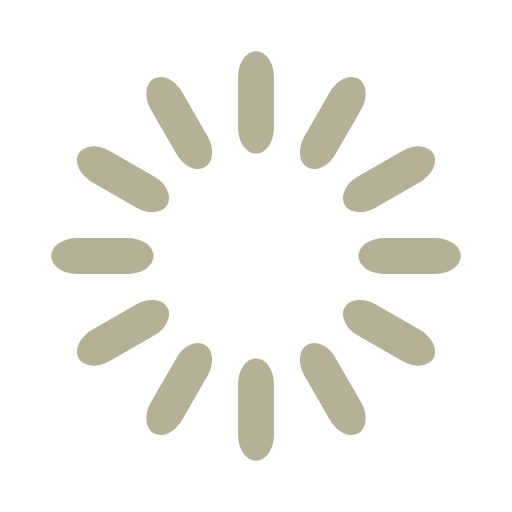
t = 0.00 s
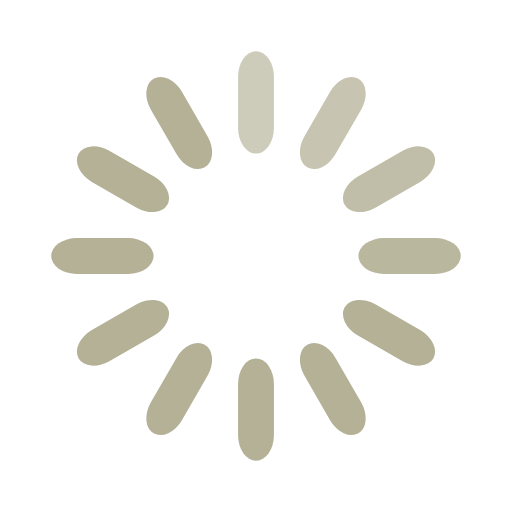
t = 0.33 s
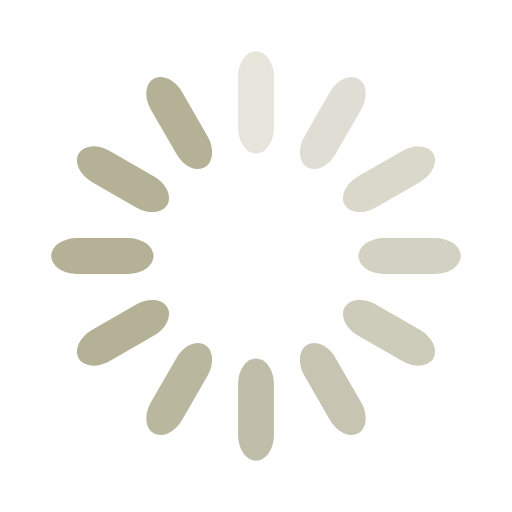
t = 0.67 s
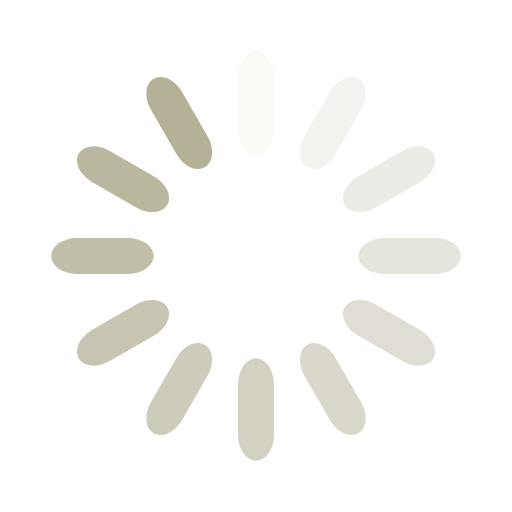
t = 0.92 s
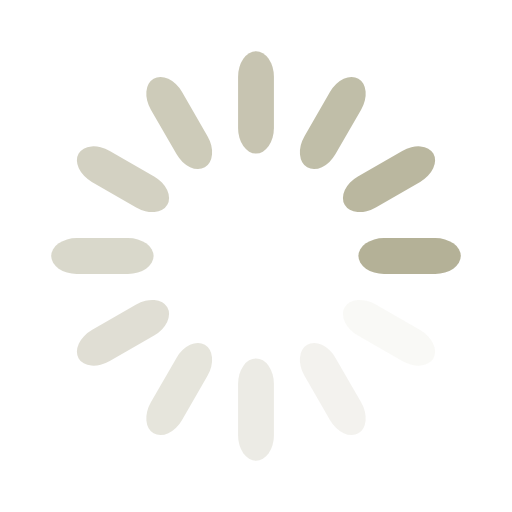
t = 1.25 s
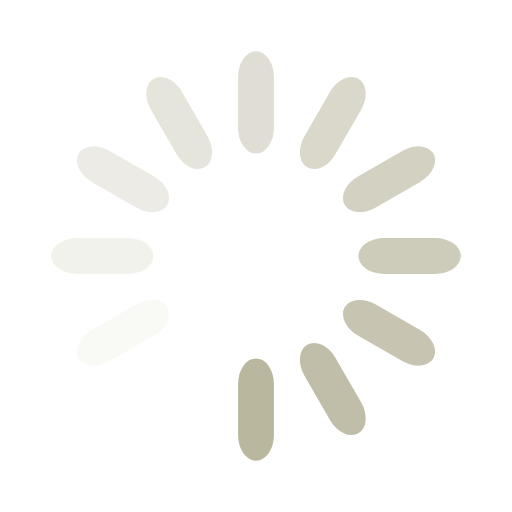
t = 1.58 s

The animated SVG that drew these frames (rendered in a browser with its animation timeline set to each time). Animation: 12 SMIL elements (animate=12); one cycle of 1.92 s, repeats indefinitely.

<svg width='120px' height='120px' xmlns="http://www.w3.org/2000/svg" viewBox="0 0 100 100" preserveAspectRatio="xMidYMid" class="uil-default"><rect x="0" y="0" width="100" height="100" fill="none" class="bk"></rect><rect  x='46.5' y='40' width='7' height='20' rx='5' ry='5' fill='#b4b197' transform='rotate(0 50 50) translate(0 -30)'>  <animate attributeName='opacity' from='1' to='0' dur='1s' begin='0s' repeatCount='indefinite'/></rect><rect  x='46.5' y='40' width='7' height='20' rx='5' ry='5' fill='#b4b197' transform='rotate(30 50 50) translate(0 -30)'>  <animate attributeName='opacity' from='1' to='0' dur='1s' begin='0.08333333333333333s' repeatCount='indefinite'/></rect><rect  x='46.5' y='40' width='7' height='20' rx='5' ry='5' fill='#b4b197' transform='rotate(60 50 50) translate(0 -30)'>  <animate attributeName='opacity' from='1' to='0' dur='1s' begin='0.16666666666666666s' repeatCount='indefinite'/></rect><rect  x='46.5' y='40' width='7' height='20' rx='5' ry='5' fill='#b4b197' transform='rotate(90 50 50) translate(0 -30)'>  <animate attributeName='opacity' from='1' to='0' dur='1s' begin='0.25s' repeatCount='indefinite'/></rect><rect  x='46.5' y='40' width='7' height='20' rx='5' ry='5' fill='#b4b197' transform='rotate(120 50 50) translate(0 -30)'>  <animate attributeName='opacity' from='1' to='0' dur='1s' begin='0.3333333333333333s' repeatCount='indefinite'/></rect><rect  x='46.5' y='40' width='7' height='20' rx='5' ry='5' fill='#b4b197' transform='rotate(150 50 50) translate(0 -30)'>  <animate attributeName='opacity' from='1' to='0' dur='1s' begin='0.4166666666666667s' repeatCount='indefinite'/></rect><rect  x='46.5' y='40' width='7' height='20' rx='5' ry='5' fill='#b4b197' transform='rotate(180 50 50) translate(0 -30)'>  <animate attributeName='opacity' from='1' to='0' dur='1s' begin='0.5s' repeatCount='indefinite'/></rect><rect  x='46.5' y='40' width='7' height='20' rx='5' ry='5' fill='#b4b197' transform='rotate(210 50 50) translate(0 -30)'>  <animate attributeName='opacity' from='1' to='0' dur='1s' begin='0.5833333333333334s' repeatCount='indefinite'/></rect><rect  x='46.5' y='40' width='7' height='20' rx='5' ry='5' fill='#b4b197' transform='rotate(240 50 50) translate(0 -30)'>  <animate attributeName='opacity' from='1' to='0' dur='1s' begin='0.6666666666666666s' repeatCount='indefinite'/></rect><rect  x='46.5' y='40' width='7' height='20' rx='5' ry='5' fill='#b4b197' transform='rotate(270 50 50) translate(0 -30)'>  <animate attributeName='opacity' from='1' to='0' dur='1s' begin='0.75s' repeatCount='indefinite'/></rect><rect  x='46.5' y='40' width='7' height='20' rx='5' ry='5' fill='#b4b197' transform='rotate(300 50 50) translate(0 -30)'>  <animate attributeName='opacity' from='1' to='0' dur='1s' begin='0.8333333333333334s' repeatCount='indefinite'/></rect><rect  x='46.5' y='40' width='7' height='20' rx='5' ry='5' fill='#b4b197' transform='rotate(330 50 50) translate(0 -30)'>  <animate attributeName='opacity' from='1' to='0' dur='1s' begin='0.9166666666666666s' repeatCount='indefinite'/></rect></svg>
